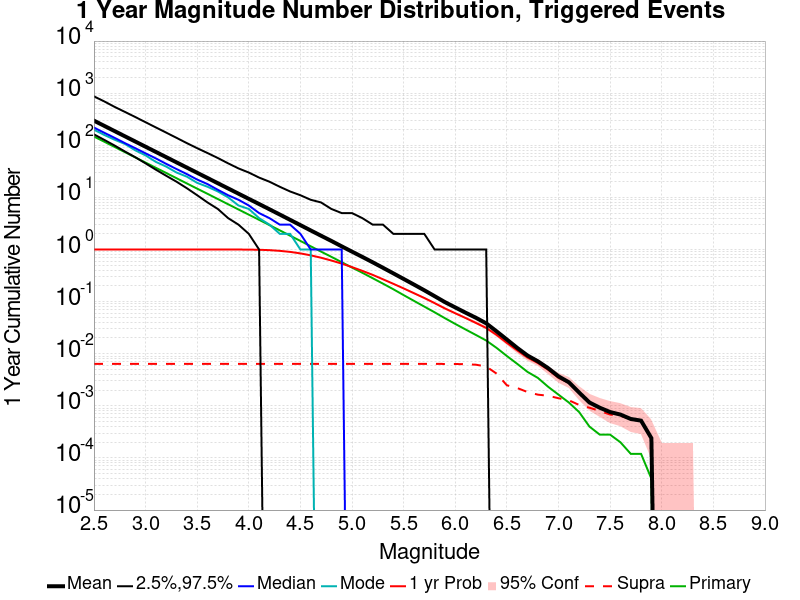

The file beside this chart, header and first rows:
Mag, Mean, 2.5 %ile, 97.5 %ile, Median, Mode, 1 yr Probability, 1 yr Supra-Seis Prob, Primary Aftershocks Mean
2.5, 297.1, 162.0, 868.0, 219.0, 199.0, 1.0, 0.0064, 147.4
2.6, 235.9, 127.0, 695.0, 174.0, 158.0, 1.0, 0.0064, 117.1
2.7, 187.3, 99.0, 546.0, 139.0, 128.0, 1.0, 0.0064, 92.97
2.8, 148.7, 76.0, 437.0, 110.0, 106.0, 1.0, 0.0064, 73.8
2.9, 118.2, 59.0, 349.0, 88.0, 80.0, 1.0, 0.0064, 58.62
3.0, 93.84, 45.0, 277.0, 70.0, 64.0, 1.0, 0.0064, 46.56
3.1, 74.53, 34.0, 220.0, 56.0, 48.0, 1.0, 0.0064, 36.99
3.2, 59.2, 26.0, 175.0, 44.0, 39.0, 1.0, 0.0064, 29.4
3.3, 47, 20.0, 139.0, 35.0, 30.0, 1.0, 0.0064, 23.34
3.4, 37.33, 15.0, 110.0, 28.0, 25.0, 1.0, 0.0064, 18.52
3.5, 29.65, 11.0, 88.0, 22.0, 19.0, 1.0, 0.0064, 14.72
3.6, 23.57, 8.0, 71.0, 18.0, 16.0, 1, 0.0064, 11.71
3.7, 18.71, 6.0, 57.0, 14.0, 13.0, 0.9999, 0.0064, 9.302
3.8, 14.86, 4.0, 45.0, 11.0, 10.0, 0.9998, 0.0064, 7.387
3.9, 11.8, 3.0, 36.0, 9.0, 7.0, 0.9988, 0.0064, 5.866
4.0, 9.376, 2.0, 30.0, 7.0, 6.0, 0.9956, 0.0064, 4.66
4.1, 7.456, 1.0, 24.0, 5.0, 4.0, 0.9882, 0.0064, 3.709
4.2, 5.918, 0.0, 20.0, 4.0, 3.0, 0.9723, 0.0064, 2.943
4.3, 4.69, 0.0, 16.0, 3.0, 2.0, 0.9426, 0.0064, 2.331
4.4, 3.712, 0.0, 13.0, 3.0, 2.0, 0.9002, 0.0064, 1.845
4.5, 2.936, 0.0, 11.0, 2.0, 1.0, 0.8422, 0.0064, 1.462
4.6, 2.322, 0.0, 9.0, 1.0, 1.0, 0.7729, 0.0064, 1.153
4.7, 1.839, 0.0, 8.0, 1.0, 0.0, 0.6955, 0.0064, 0.9112
4.8, 1.46, 0.0, 6.0, 1.0, 0.0, 0.6151, 0.0064, 0.7233
4.9, 1.15, 0.0, 5.0, 1.0, 0.0, 0.5365, 0.0064, 0.571
5.0, 0.9097, 0.0, 5.0, 0.0, 0.0, 0.4594, 0.0064, 0.4504
5.1, 0.7207, 0.0, 4.0, 0.0, 0.0, 0.3894, 0.0064, 0.3577
5.2, 0.5686, 0.0, 3.0, 0.0, 0.0, 0.326, 0.0064, 0.2813
5.3, 0.4459, 0.0, 3.0, 0.0, 0.0, 0.2682, 0.0064, 0.2212
5.4, 0.3488, 0.0, 2.0, 0.0, 0.0, 0.2197, 0.0064, 0.1728
5.5, 0.2723, 0.0, 2.0, 0.0, 0.0, 0.1792, 0.0064, 0.1333
5.6, 0.2124, 0.0, 2.0, 0.0, 0.0, 0.145, 0.0064, 0.1034
5.7, 0.1651, 0.0, 2.0, 0.0, 0.0, 0.1175, 0.0064, 0.08032
5.8, 0.1272, 0.0, 1.0, 0.0, 0.0, 0.09352, 0.0064, 0.0624
5.9, 0.0978, 0.0, 1.0, 0.0, 0.0, 0.07388, 0.00636, 0.04808
6.0, 0.07736, 0.0, 1.0, 0.0, 0.0, 0.05976, 0.00636, 0.03732
6.1, 0.06132, 0.0, 1.0, 0.0, 0.0, 0.04848, 0.00628, 0.0292
6.2, 0.049, 0.0, 1.0, 0.0, 0.0, 0.039, 0.00616, 0.02292
6.3, 0.03828, 0.0, 1.0, 0.0, 0.0, 0.03124, 0.00568, 0.01792
6.4, 0.02692, 0.0, 0.0, 0.0, 0.0, 0.02304, 0.00416, 0.01296
6.5, 0.01872, 0.0, 0.0, 0.0, 0.0, 0.01616, 0.00248, 0.00904
6.6, 0.01296, 0.0, 0.0, 0.0, 0.0, 0.0116, 0.0022, 0.0064
6.7, 0.00924, 0.0, 0.0, 0.0, 0.0, 0.00844, 0.00184, 0.00448
6.8, 0.00716, 0.0, 0.0, 0.0, 0.0, 0.00664, 0.00164, 0.00344
6.9, 0.00528, 0.0, 0.0, 0.0, 0.0, 0.00492, 0.00156, 0.00232
7.0, 0.00368, 0.0, 0.0, 0.0, 0.0, 0.00344, 0.0014, 0.00164
7.1, 0.00284, 0.0, 0.0, 0.0, 0.0, 0.00276, 0.00128, 0.00116
7.2, 0.0018, 0.0, 0.0, 0.0, 0.0, 0.00176, 0.00104, 7.6E-4
7.3, 0.00116, 0.0, 0.0, 0.0, 0.0, 0.00116, 9.2E-4, 4.0E-4
7.4, 9.2E-4, 0.0, 0.0, 0.0, 0.0, 9.2E-4, 8.0E-4, 2.8E-4
7.5, 7.6E-4, 0.0, 0.0, 0.0, 0.0, 7.6E-4, 6.8E-4, 2.8E-4
7.6, 6.8E-4, 0.0, 0.0, 0.0, 0.0, 6.8E-4, 6.4E-4, 2.0E-4
7.7, 5.6E-4, 0.0, 0.0, 0.0, 0.0, 5.6E-4, 5.6E-4, 1.2E-4
7.8, 5.2E-4, 0.0, 0.0, 0.0, 0.0, 5.2E-4, 5.2E-4, 1.2E-4
7.9, 2.4E-4, 0.0, 0.0, 0.0, 0.0, 2.4E-4, 2.4E-4, 4.0E-5
8.0, 0.0, 0.0, 0.0, 0.0, 0.0, 0.0, 0.0, 0.0
8.1, 0.0, 0.0, 0.0, 0.0, 0.0, 0.0, 0.0, 0.0
8.2, 0.0, 0.0, 0.0, 0.0, 0.0, 0.0, 0.0, 0.0
8.3, 0.0, 0.0, 0.0, 0.0, 0.0, 0.0, 0.0, 0.0
8.4, 0.0, 0.0, 0.0, 0.0, 0.0, 0.0, 0.0, 0.0
... 6 more rows
